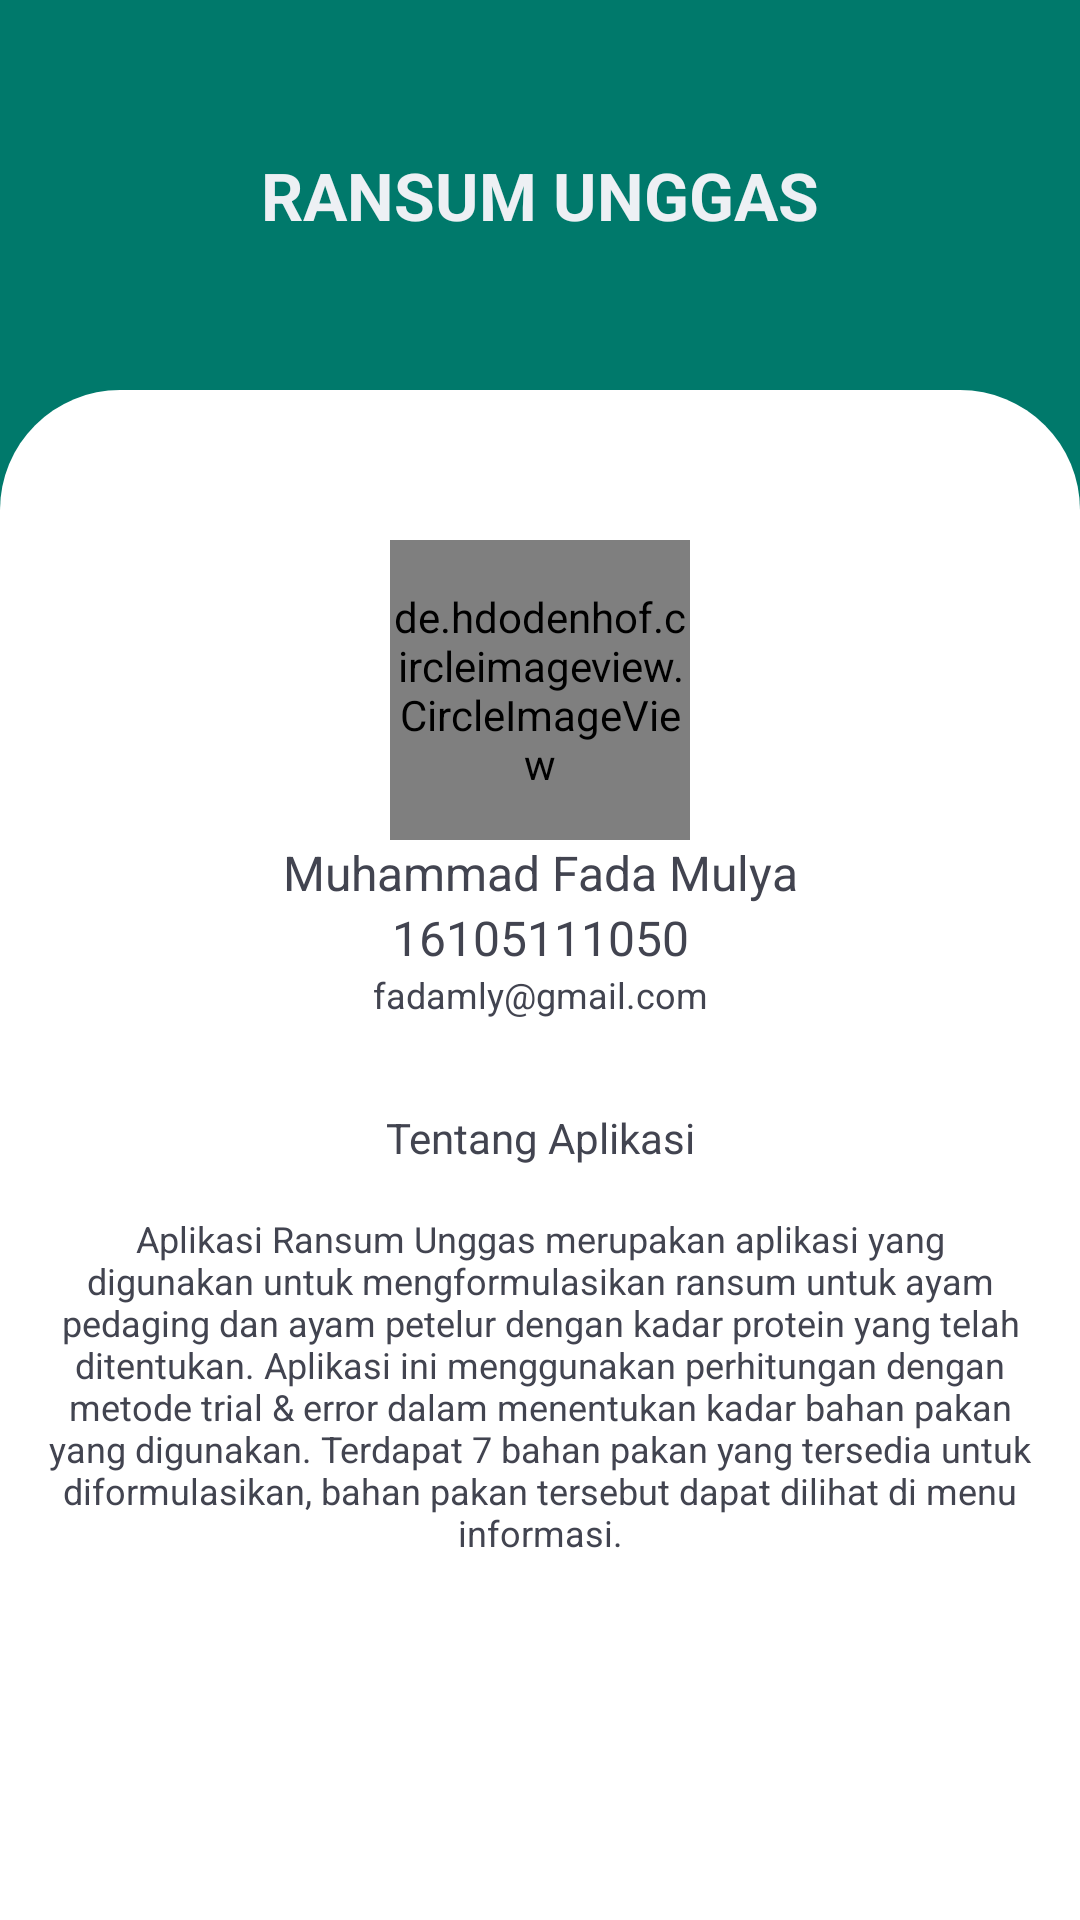

Produce the Android XML layout that renders to this screen, including the resource entries it uses.
<!-- AndroidManifest.xml: application theme Theme.RansumUnggas -->
<!-- res/layout/fragment_about.xml -->
<?xml version="1.0" encoding="utf-8"?>
<androidx.constraintlayout.widget.ConstraintLayout xmlns:android="http://schemas.android.com/apk/res/android"
    xmlns:app="http://schemas.android.com/apk/res-auto"
    xmlns:tools="http://schemas.android.com/tools"
    android:layout_width="match_parent"
    android:layout_height="match_parent"
    tools:context=".ui.fragment.about.AboutFragment"
    android:background="@color/teal_primier">

    <TextView
        android:id="@+id/tvDate"
        android:layout_width="wrap_content"
        android:layout_height="wrap_content"
        android:text="@string/ransum_unggas"
        android:textColor="@color/white_smoke"
        android:textAppearance="?android:attr/textAppearanceLarge"
        android:textStyle="bold"
        app:layout_constraintBottom_toTopOf="@+id/linearLayout3"
        app:layout_constraintEnd_toEndOf="parent"
        app:layout_constraintStart_toStartOf="parent"
        app:layout_constraintTop_toTopOf="parent" />

    <LinearLayout
        android:id="@+id/linearLayout3"
        android:layout_width="match_parent"
        android:layout_height="match_parent"
        android:layout_marginTop="130dp"
        android:background="@drawable/half_rounded_light"
        android:orientation="vertical">

        <de.hdodenhof.circleimageview.CircleImageView
            android:layout_width="100dp"
            android:layout_height="100dp"
            android:layout_gravity="center"
            android:layout_marginTop="50dp"
            android:src="@drawable/img_about_saya"/>

        <TextView
            android:layout_width="match_parent"
            android:layout_height="wrap_content"
            android:gravity="center"
            android:text="@string/name"
            android:textSize="16sp"
            android:textColor="@color/dark_late_gray" />

        <TextView
            android:layout_width="match_parent"
            android:layout_height="wrap_content"
            android:gravity="center"
            android:text="@string/npm"
            android:textSize="16sp"
            android:textColor="@color/dark_late_gray" />

        <TextView
            android:layout_width="match_parent"
            android:layout_height="wrap_content"
            android:gravity="center"
            android:text="@string/email"
            android:textSize="12sp"
            android:textColor="@color/dark_late_gray" />

        <TextView
            android:layout_width="match_parent"
            android:layout_height="wrap_content"
            android:gravity="center"
            android:layout_marginTop="30dp"
            android:text="@string/about_app"
            android:textSize="14sp"
            android:textColor="@color/dark_late_gray" />

        <TextView
            android:layout_width="match_parent"
            android:layout_height="wrap_content"
            android:textAlignment="center"
            android:layout_margin="16dp"
            android:layout_marginTop="30dp"
            android:text="@string/isi_about"
            android:textSize="12sp"
            android:textColor="@color/dark_late_gray" />





    </LinearLayout>
</androidx.constraintlayout.widget.ConstraintLayout>
<!-- resources referenced by this layout -->
<resources>
  <color name="dark_late_gray">#424450</color>
  <color name="teal_primier">#00796b</color>
  <color name="white_smoke">#edf0f4</color>
  <!-- drawable half_rounded_light (drawable) -->
  <?xml version="1.0" encoding="utf-8"?>
  <shape xmlns:android="http://schemas.android.com/apk/res/android" android:shape="rectangle">
  
      <corners android:topRightRadius="40dp" android:topLeftRadius="40dp"/>
      <solid android:color="@color/white" />
  
  </shape>
  <!-- drawable img_about_saya: jpg bitmap (drawable, 673598 bytes) -->
  <string name="about_app">Tentang Aplikasi</string>
  <string name="email">fadamly@gmail.com</string>
  <string name="isi_about">Aplikasi Ransum Unggas merupakan aplikasi yang digunakan untuk mengformulasikan ransum untuk ayam pedaging dan ayam petelur
          dengan kadar protein yang telah ditentukan. Aplikasi ini menggunakan perhitungan dengan metode trial &amp; error dalam menentukan kadar bahan pakan yang digunakan.
          Terdapat 7 bahan pakan yang tersedia untuk diformulasikan, bahan pakan tersebut dapat dilihat di menu informasi.</string>
  <string name="name">Muhammad Fada Mulya</string>
  <string name="npm">16105111050</string>
  <string name="ransum_unggas">RANSUM UNGGAS</string>
  <style name="Theme.RansumUnggas" parent="Theme.MaterialComponents.DayNight.NoActionBar">
          
          <item name="colorPrimary">@color/teal_primier</item>
          <item name="colorPrimaryVariant">@color/teal_dark</item>
          <item name="colorOnPrimary">@color/white</item>
          
          <item name="colorSecondary">@color/teal_primier</item>
          <item name="colorSecondaryVariant">@color/teal_dark</item>
          <item name="colorOnSecondary">@color/black</item>
          
          <item name="android:statusBarColor" tools:targetApi="l">?attr/colorPrimaryVariant</item>
          
      </style>
  <color name="white">#FFFFFFFF</color>
  <color name="teal_dark">#004c40</color>
  <color name="black">#FF000000</color>
</resources>
